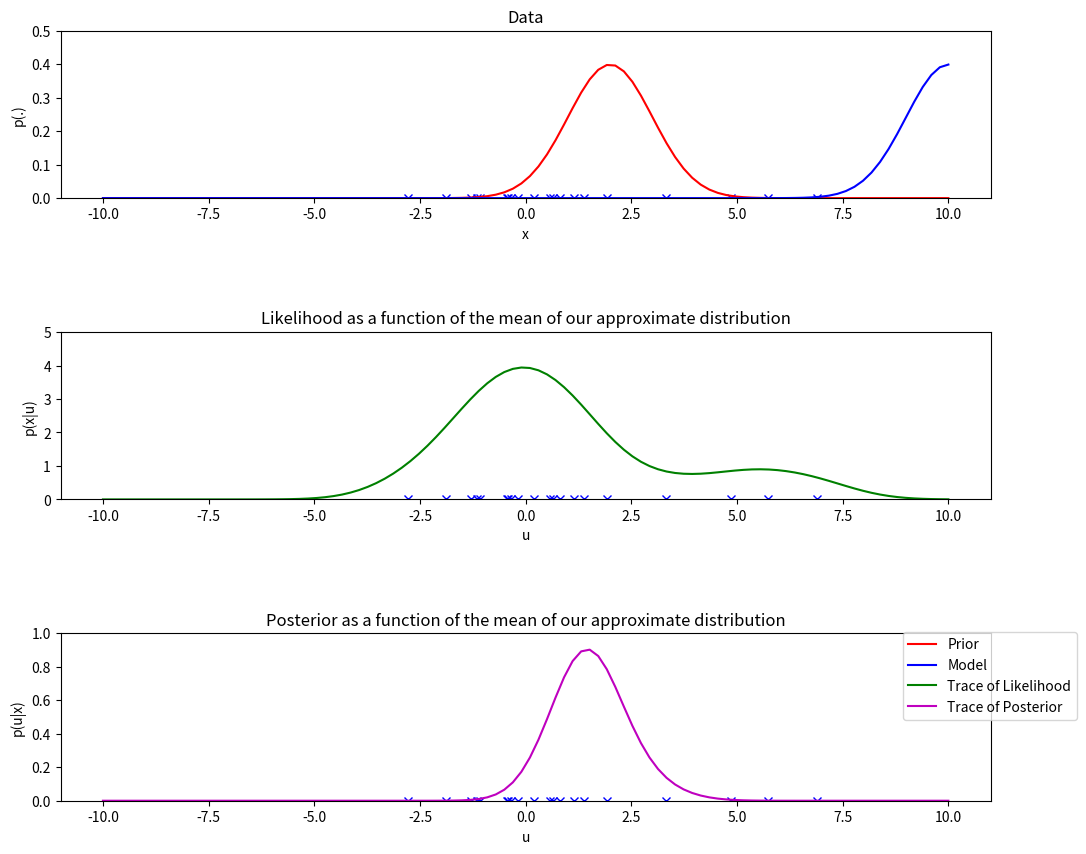

Python code for this plot:
import matplotlib.pyplot as plt
import numpy as np
import scipy.stats as stats
import math
import time

def gauss_likelihood(x, mu, sigma):
    return np.sum(np.exp(-(x - mu)**2 / 2 * sigma**2) / math.sqrt(2 * 3.14 * sigma ** 2))

# number of data samples
num_samples = 10

# Let's assume our model has a sd of 1
# Activity, see if you can modify the code to perform inference on the sd
sigma_l = 1

# parameters of exisiting data distribution, remember it can be multimodal...
mu = 0
sigma = 1
mu_2 = 3
sigma_2 = 2

# our prior beliefs on what the parameters are
mu_p = 2
sigma_p = 1

## Creat arrays of data
x = np.linspace(-10, 10, 100) # This is really just used to plot the data
z = np.random.normal(mu, sigma, num_samples) # These are the data samples from the first mode
z2 = np.random.normal(mu_2, sigma_2, num_samples) # These are the data samples from the second mode
z = np.concatenate((z, z2)) # Concaternate to one distribution
p = stats.norm.pdf(x, mu_p, sigma_p) # Gaussian prior, computes the prior values for every x


# Plotting basics
plt.ion()
fig = plt.figure(figsize=(12,10))
fig.subplots_adjust(hspace=0.8)
ax = fig.add_subplot(311)
lk = fig.add_subplot(312)
ps = fig.add_subplot(313)
ax.set_ylim([0, 0.5])
lk.set_ylim([0, 5])
ps.set_ylim([0, 1])
ax.set_title('Data')
lk.set_title('Likelihood as a function of the mean of our approximate distribution')
ps.set_title('Posterior as a function of the mean of our approximate distribution')
ax.set_ylabel('p(.)')
lk.set_ylabel('p(x|u)')
ps.set_ylabel('p(u|x)')
ax.set_xlabel('x')
lk.set_xlabel('u')
ps.set_xlabel('u')


# plot initial data 
ax.plot(z, np.zeros_like(z), 'x', color='b')
lk.plot(z, np.zeros_like(z), 'x', color='b')
ps.plot(z, np.zeros_like(z), 'x', color='b')

# These are just place holders for posterior and likelihood values
likelihoods = np.zeros_like(x)
posteriors = np.zeros_like(x)
# Draw lines so we can update them later
prior, = ax.plot(x, p, color='r') 
model, = ax.plot(x, stats.norm.pdf(x, mu, sigma_l), color='b')
likelihood_line, = lk.plot(x, likelihoods, color='g')
posterior_line, = ps.plot(x, posteriors, color='m')
plt.legend([prior, model, likelihood_line, posterior_line],
            ["Prior", "Model", "Trace of Likelihood", "Trace of Posterior"],
            bbox_to_anchor=(1.1, 1.05))


# For each value of x, calculate the likelihood and posterior and then plot on a graph
for count, i in np.ndenumerate(x):
    # Get the likelihood and posterior
    likelihoods[count] = gauss_likelihood(z, i, sigma_l)
    posteriors[count] = gauss_likelihood(z, i, sigma_l) * p[count]
    # Update the graph
    model.set_ydata(stats.norm.pdf(x, i, sigma_l))
    likelihood_line.set_ydata(likelihoods)
    posterior_line.set_ydata(posteriors)
    fig.canvas.draw()
    time.sleep(0.05)

plt.savefig('./plot.png')

